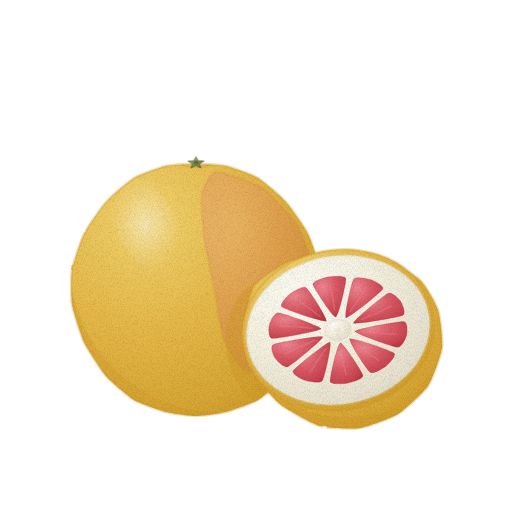
t = 0.00 s
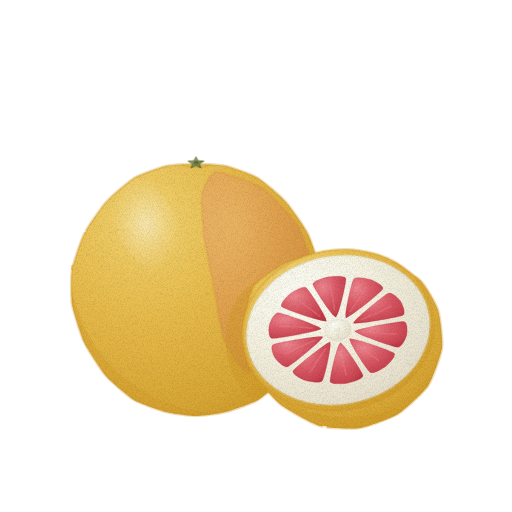
t = 1.43 s
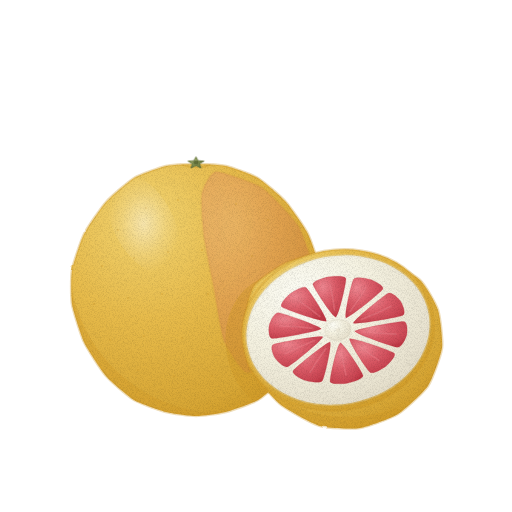
t = 2.85 s
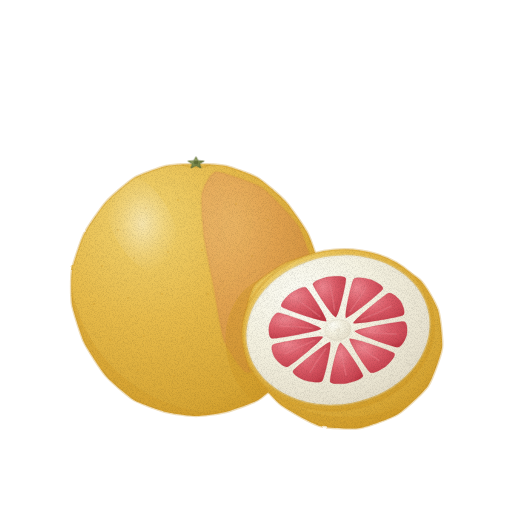
t = 3.80 s
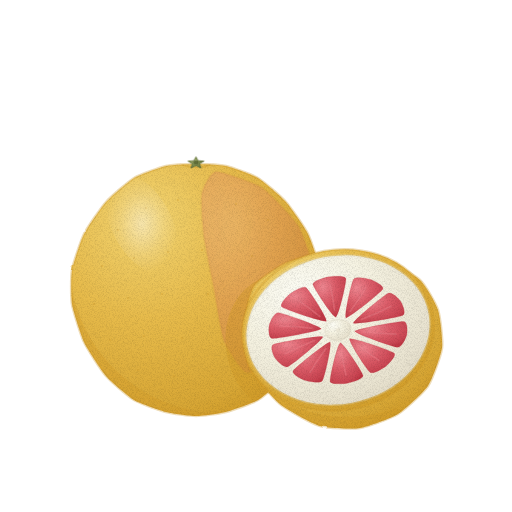
t = 4.75 s
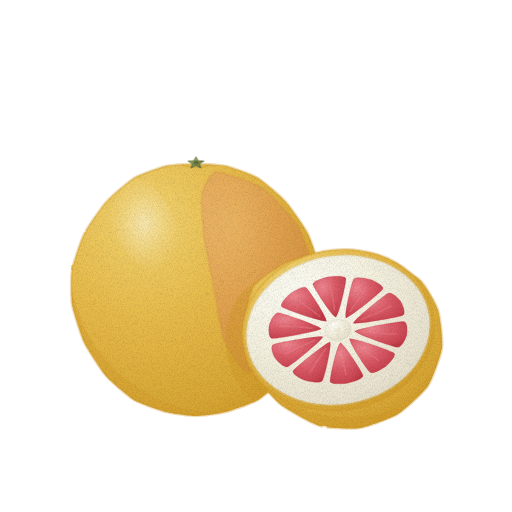
t = 6.18 s

The animated SVG that drew these frames (rendered in a browser with its animation timeline set to each time). Animation: 1 CSS @keyframes rule; one cycle of 7.60 s, repeats indefinitely.

<svg xmlns="http://www.w3.org/2000/svg" viewBox="0 0 512 512" role="img" aria-label="자몽 — 움직임, 윤곽 없는 수채" data-asset="watercolor-grapefruit-motion" data-food="grapefruit" data-style="watercolor" data-variant="motion" stroke-linecap="round" stroke-linejoin="round"><title>자몽</title><desc>은은한 붉은빛이 감도는 둥근 노란 통자몽 뒤에, 두툼한 흰 속껍질과 방사형 붉은 루비 과육 방이 펼쳐진 단면 반쪽이 놓였다.</desc><style>[data-asset="watercolor-grapefruit-motion"] [data-part="shine"]{transform-box:fill-box;transform-origin:center;animation:watercolor-grapefruit-motion-m0 7.6s cubic-bezier(.37,0,.63,1) -1.14s infinite}@keyframes watercolor-grapefruit-motion-m0{0%,100%{translate:0px 0}25%{translate:2.25px 0}75%{translate:-2.25px 0}}@media (prefers-reduced-motion:reduce){[data-asset="watercolor-grapefruit-motion"] *{animation:none!important}}</style><defs><radialGradient id="watercolor-grapefruit-motion-g-skin-soft" cx="0.3" cy="0.22" r="0.88"><stop offset="0" stop-color="#f2d471"/><stop offset="0.45" stop-color="#e7bb4b"/><stop offset="0.86" stop-color="#d8a735"/><stop offset="1" stop-color="#cf9a27"/></radialGradient><clipPath id="watercolor-grapefruit-motion-clip0"><path d="M196 164 C201.5 164 220.3 164.7 226 166 C231.7 167.3 252.5 174.7 258 178 C263.5 181.3 281.4 196.9 286 202 C290.6 207.1 304.9 227.8 308 234 C311.1 240.2 318.9 263.6 320 270 C321.1 276.4 321.1 297.4 320 304 C318.9 310.6 311.1 335.4 308 342 C304.9 348.6 290.6 370.7 286 376 C281.4 381.3 263.5 396.7 258 400 C252.5 403.3 231.7 410.5 226 412 C220.3 413.5 201.5 416 196 416 C190.5 416 171.7 413.5 166 412 C160.3 410.5 139.5 403.3 134 400 C128.5 396.7 110.6 381.3 106 376 C101.4 370.7 87.1 348.6 84 342 C80.9 335.4 73.1 310.6 72 304 C70.9 297.4 70.9 276.4 72 270 C73.1 263.6 80.9 240.2 84 234 C87.1 227.8 101.4 207.1 106 202 C110.6 196.9 128.5 181.3 134 178 C139.5 174.7 160.3 167.3 166 166 C171.7 164.7 190.5 164 196 164Z"/></clipPath><radialGradient id="watercolor-grapefruit-motion-g-blush-soft" cx="0.3" cy="0.26" r="0.84"><stop offset="0" stop-color="#ee9f92"/><stop offset="0.45" stop-color="#de796a"/><stop offset="0.86" stop-color="#ca6355"/><stop offset="1" stop-color="#bd5548"/></radialGradient><linearGradient id="watercolor-grapefruit-motion-fade3" x1="195" y1="185" x2="305" y2="325"><stop offset="0" stop-color="#bd5548" stop-opacity="0"/><stop offset="0.1" stop-color="#bd5548" stop-opacity="0"/><stop offset="1" stop-color="#bd5548" stop-opacity="0.48"/></linearGradient><radialGradient id="watercolor-grapefruit-motion-gloss"><stop stop-color="#fffdf9" stop-opacity=".85"/><stop offset=".6" stop-color="#fffdf9" stop-opacity=".25"/><stop offset="1" stop-color="#fffdf9" stop-opacity="0"/></radialGradient><radialGradient id="watercolor-grapefruit-motion-g-calyx-soft" cx="0.3" cy="0.26" r="0.84"><stop offset="0" stop-color="#a2b076"/><stop offset="0.45" stop-color="#819152"/><stop offset="0.86" stop-color="#6e7c44"/><stop offset="1" stop-color="#626f3b"/></radialGradient><clipPath id="watercolor-grapefruit-motion-clip1"><path d="M338 252 C347.3 251.8 376.1 257.3 384 260 C391.9 262.7 414.8 275.2 420 280 C425.2 284.8 435.9 303.4 438 310 C440.1 316.6 443 340.7 442 348 C441 355.3 432.3 379.6 428 386 C423.7 392.4 404.6 409.9 398 414 C391.4 418.1 367.5 426.8 360 428 C352.5 429.2 327.7 428.3 320 426 C312.3 423.7 286.8 409.6 280 404 C273.2 398.4 253.5 375.5 250 368 C246.5 360.5 243.6 333.9 244 326 C244.4 318.1 249.7 292.2 254 286 C258.3 279.8 279.9 265.3 288 262 C296.1 258.7 328.7 252.2 338 252Z"/></clipPath><linearGradient id="watercolor-grapefruit-motion-fade7" x1="370" y1="350" x2="420" y2="380"><stop offset="0" stop-color="#bd5548" stop-opacity="0"/><stop offset="0.5" stop-color="#bd5548" stop-opacity="0"/><stop offset="1" stop-color="#bd5548" stop-opacity="0.4"/></linearGradient><radialGradient id="watercolor-grapefruit-motion-g-pith-soft" cx="0.3" cy="0.26" r="0.84"><stop offset="0" stop-color="#fcfcf4"/><stop offset="0.45" stop-color="#f5f2e1"/><stop offset="0.86" stop-color="#e9e3d0"/><stop offset="1" stop-color="#e1dac6"/></radialGradient><radialGradient id="watercolor-grapefruit-motion-g-flesh-soft" cx="0.3" cy="0.26" r="0.84"><stop offset="0" stop-color="#ee8690"/><stop offset="0.45" stop-color="#dc5d69"/><stop offset="0.86" stop-color="#ca4552"/><stop offset="1" stop-color="#bf3744"/></radialGradient><filter id="watercolor-grapefruit-motion-fx" filterUnits="userSpaceOnUse" x="0" y="0" width="512" height="512" color-interpolation-filters="sRGB"><feTurbulence type="fractalNoise" baseFrequency="0.05" numOctaves="2" seed="7" result="w"/><feDisplacementMap in="SourceGraphic" in2="w" scale="1.4" xChannelSelector="R" yChannelSelector="G" result="d"/><feTurbulence type="fractalNoise" baseFrequency="1.35" numOctaves="2" seed="3" result="n"/><feColorMatrix in="n" type="matrix" values="0 0 0 0 0 0 0 0 0 0 0 0 0 0 0 0.24 0 0 0 -0.101" result="na"/><feComposite in="na" in2="d" operator="in" result="g"/><feMerge><feMergeNode in="d"/><feMergeNode in="g"/></feMerge></filter></defs><g filter="url(#watercolor-grapefruit-motion-fx)"><path d="M196 164 C201.5 164 220.3 164.7 226 166 C231.7 167.3 252.5 174.7 258 178 C263.5 181.3 281.4 196.9 286 202 C290.6 207.1 304.9 227.8 308 234 C311.1 240.2 318.9 263.6 320 270 C321.1 276.4 321.1 297.4 320 304 C318.9 310.6 311.1 335.4 308 342 C304.9 348.6 290.6 370.7 286 376 C281.4 381.3 263.5 396.7 258 400 C252.5 403.3 231.7 410.5 226 412 C220.3 413.5 201.5 416 196 416 C190.5 416 171.7 413.5 166 412 C160.3 410.5 139.5 403.3 134 400 C128.5 396.7 110.6 381.3 106 376 C101.4 370.7 87.1 348.6 84 342 C80.9 335.4 73.1 310.6 72 304 C70.9 297.4 70.9 276.4 72 270 C73.1 263.6 80.9 240.2 84 234 C87.1 227.8 101.4 207.1 106 202 C110.6 196.9 128.5 181.3 134 178 C139.5 174.7 160.3 167.3 166 166 C171.7 164.7 190.5 164 196 164Z" fill="url(#watercolor-grapefruit-motion-g-skin-soft)" stroke="#cf9a27" stroke-width="2.6" stroke-opacity="0.32"/><g clip-path="url(#watercolor-grapefruit-motion-clip0)"><path d="M72 290 C88 368 156 414 226 414 C278 410 314 366 320 304 L326 422 L68 422 Z" fill="#cf9a27" opacity="0.36"/><path d="M216 172 C221.5 171.4 254.5 183.1 262 188 C269.5 192.9 293.2 218.3 298 226 C302.8 233.7 312.9 263.4 314 272 C315.1 280.6 313.1 311.8 310 320 C306.9 328.3 285.9 357.2 280 362 C274.1 366.8 251.1 374 246 372 C240.9 370 226.9 347.7 224 340 C221.1 332.3 215.8 297.5 214 288 C212.2 278.5 205.1 244.6 204 236 C202.9 227.4 200.9 199.9 202 194 C203.1 188.1 210.5 172.6 216 172Z" fill="url(#watercolor-grapefruit-motion-g-blush-soft)" opacity="0.3" stroke="#bd5548" stroke-width="2.6" stroke-opacity="0.32"/><path d="M216 172 C221.5 171.4 254.5 183.1 262 188 C269.5 192.9 293.2 218.3 298 226 C302.8 233.7 312.9 263.4 314 272 C315.1 280.6 313.1 311.8 310 320 C306.9 328.3 285.9 357.2 280 362 C274.1 366.8 251.1 374 246 372 C240.9 370 226.9 347.7 224 340 C221.1 332.3 215.8 297.5 214 288 C212.2 278.5 205.1 244.6 204 236 C202.9 227.4 200.9 199.9 202 194 C203.1 188.1 210.5 172.6 216 172Z" fill="url(#watercolor-grapefruit-motion-fade3)"/><path d="M226.9 354.1 A58 68 -10 1 0 341.1 333.9 A58 68 -10 1 0 226.9 354.1Z" fill="#cf9a27" opacity="0.44"/><path d="M116.8 230 A1.2 0.9 0 1 0 119.2 230 A1.2 0.9 0 1 0 116.8 230Z" fill="#cf9a27" opacity="0.32"/><path d="M144.8 208 A1.2 0.9 0 1 0 147.2 208 A1.2 0.9 0 1 0 144.8 208Z" fill="#cf9a27" opacity="0.32"/><path d="M176.8 200 A1.2 0.9 0 1 0 179.2 200 A1.2 0.9 0 1 0 176.8 200Z" fill="#cf9a27" opacity="0.32"/><path d="M234.8 204 A1.2 0.9 0 1 0 237.2 204 A1.2 0.9 0 1 0 234.8 204Z" fill="#cf9a27" opacity="0.32"/><path d="M266.8 220 A1.2 0.9 0 1 0 269.2 220 A1.2 0.9 0 1 0 266.8 220Z" fill="#cf9a27" opacity="0.32"/><path d="M100.8 266 A1.2 0.9 0 1 0 103.2 266 A1.2 0.9 0 1 0 100.8 266Z" fill="#cf9a27" opacity="0.32"/><path d="M132.8 258 A1.2 0.9 0 1 0 135.2 258 A1.2 0.9 0 1 0 132.8 258Z" fill="#cf9a27" opacity="0.32"/><path d="M166.8 252 A1.2 0.9 0 1 0 169.2 252 A1.2 0.9 0 1 0 166.8 252Z" fill="#cf9a27" opacity="0.32"/><path d="M200.8 250 A1.2 0.9 0 1 0 203.2 250 A1.2 0.9 0 1 0 200.8 250Z" fill="#cf9a27" opacity="0.32"/><path d="M250.8 256 A1.2 0.9 0 1 0 253.2 256 A1.2 0.9 0 1 0 250.8 256Z" fill="#cf9a27" opacity="0.32"/><path d="M286.8 272 A1.2 0.9 0 1 0 289.2 272 A1.2 0.9 0 1 0 286.8 272Z" fill="#cf9a27" opacity="0.32"/><path d="M92.8 304 A1.2 0.9 0 1 0 95.2 304 A1.2 0.9 0 1 0 92.8 304Z" fill="#cf9a27" opacity="0.32"/><path d="M126.8 298 A1.2 0.9 0 1 0 129.2 298 A1.2 0.9 0 1 0 126.8 298Z" fill="#cf9a27" opacity="0.32"/><path d="M160.8 294 A1.2 0.9 0 1 0 163.2 294 A1.2 0.9 0 1 0 160.8 294Z" fill="#cf9a27" opacity="0.32"/><path d="M206.8 294 A1.2 0.9 0 1 0 209.2 294 A1.2 0.9 0 1 0 206.8 294Z" fill="#cf9a27" opacity="0.32"/><path d="M246.8 300 A1.2 0.9 0 1 0 249.2 300 A1.2 0.9 0 1 0 246.8 300Z" fill="#cf9a27" opacity="0.32"/><path d="M284.8 316 A1.2 0.9 0 1 0 287.2 316 A1.2 0.9 0 1 0 284.8 316Z" fill="#cf9a27" opacity="0.32"/><path d="M108.8 340 A1.2 0.9 0 1 0 111.2 340 A1.2 0.9 0 1 0 108.8 340Z" fill="#cf9a27" opacity="0.32"/><path d="M142.8 336 A1.2 0.9 0 1 0 145.2 336 A1.2 0.9 0 1 0 142.8 336Z" fill="#cf9a27" opacity="0.32"/><path d="M180.8 338 A1.2 0.9 0 1 0 183.2 338 A1.2 0.9 0 1 0 180.8 338Z" fill="#cf9a27" opacity="0.32"/><path d="M220.8 344 A1.2 0.9 0 1 0 223.2 344 A1.2 0.9 0 1 0 220.8 344Z" fill="#cf9a27" opacity="0.32"/><path d="M258.8 352 A1.2 0.9 0 1 0 261.2 352 A1.2 0.9 0 1 0 258.8 352Z" fill="#cf9a27" opacity="0.32"/><path d="M136.8 370 A1.2 0.9 0 1 0 139.2 370 A1.2 0.9 0 1 0 136.8 370Z" fill="#cf9a27" opacity="0.32"/><path d="M172.8 376 A1.2 0.9 0 1 0 175.2 376 A1.2 0.9 0 1 0 172.8 376Z" fill="#cf9a27" opacity="0.32"/><path d="M210.8 376 A1.2 0.9 0 1 0 213.2 376 A1.2 0.9 0 1 0 210.8 376Z" fill="#cf9a27" opacity="0.32"/><g data-part="shine"><path d="M117.5 238.1 A30 54 -28 1 0 170.5 209.9 A30 54 -28 1 0 117.5 238.1Z" fill="url(#watercolor-grapefruit-motion-gloss)" opacity="0.52"/></g></g><path d="M182 165 Q196 170 210 165" fill="none" stroke="#cf9a27" stroke-width="1.6" opacity="0.35"/><path d="M196 156.9 C196.4 156.9 197.8 160.3 198.5 160.6 C199.2 160.9 204 160.8 204.1 161.1 C204.2 161.4 200.3 163.3 200 163.9 C199.7 164.5 201.3 167.8 201 168 C200.7 168.2 196.8 166 196 166 C195.2 166 191.3 168.2 191 168 C190.7 167.8 192.3 164.5 192 163.9 C191.7 163.3 187.8 161.4 187.9 161.1 C188 160.8 192.8 160.9 193.5 160.6 C194.2 160.3 195.6 156.9 196 156.9Z" fill="url(#watercolor-grapefruit-motion-g-calyx-soft)" stroke="#626f3b" stroke-width="1.6" stroke-opacity="0.32"/><path d="M193.6 162.5 A2.4 1.8 0 1 0 198.4 162.5 A2.4 1.8 0 1 0 193.6 162.5Z" fill="#626f3b" stroke="#626f3b" stroke-width="1.6" stroke-opacity="0.32"/><path d="M338 252 C347.3 251.8 376.1 257.3 384 260 C391.9 262.7 414.8 275.2 420 280 C425.2 284.8 435.9 303.4 438 310 C440.1 316.6 443 340.7 442 348 C441 355.3 432.3 379.6 428 386 C423.7 392.4 404.6 409.9 398 414 C391.4 418.1 367.5 426.8 360 428 C352.5 429.2 327.7 428.3 320 426 C312.3 423.7 286.8 409.6 280 404 C273.2 398.4 253.5 375.5 250 368 C246.5 360.5 243.6 333.9 244 326 C244.4 318.1 249.7 292.2 254 286 C258.3 279.8 279.9 265.3 288 262 C296.1 258.7 328.7 252.2 338 252Z" fill="url(#watercolor-grapefruit-motion-g-skin-soft)" stroke="#cf9a27" stroke-width="2.6" stroke-opacity="0.32"/><g clip-path="url(#watercolor-grapefruit-motion-clip1)"><path d="M246 360 C274 410 332 430 396 408 L440 435 L240 435 Z" fill="#cf9a27" opacity="0.38"/><path d="M368.1 353.4 A34 26 20 1 0 431.9 376.6 A34 26 20 1 0 368.1 353.4Z" fill="url(#watercolor-grapefruit-motion-fade7)"/></g><path d="M243.5 346.7 A96 78 -10 1 0 432.5 313.3 A96 78 -10 1 0 243.5 346.7Z" fill="url(#watercolor-grapefruit-motion-g-skin-soft)" stroke="#cf9a27" stroke-width="2.6" stroke-opacity="0.32"/><path d="M247.4 346 A92 74 -10 1 0 428.6 314 A92 74 -10 1 0 247.4 346Z" fill="url(#watercolor-grapefruit-motion-g-pith-soft)" stroke="#e1dac6" stroke-width="2.6" stroke-opacity="0.32"/><path d="M354.9 331.2 C355.4 329 399.1 321.2 403.6 321.5 C408.1 321.8 407.3 332.6 406.8 334.8 C406.3 337 402.2 347.6 397.7 347.3 C393.2 347 354.4 333.4 354.9 331.2Z" fill="url(#watercolor-grapefruit-motion-g-flesh-soft)" stroke="#bf3744" stroke-width="0.7" stroke-opacity="0.32"/><path d="M349.8 338.8 C351.9 337.1 390.8 350.6 394 352.9 C397.2 355.2 388.4 364.2 386.3 365.9 C384.2 367.6 373.3 374.7 370.1 372.4 C366.9 370.1 347.7 340.5 349.8 338.8Z" fill="url(#watercolor-grapefruit-motion-g-flesh-soft)" stroke="#bf3744" stroke-width="0.7" stroke-opacity="0.32"/><path d="M340.3 343 C343.2 342.5 362.4 372.1 363 375.6 C363.6 379.1 350.3 382.7 347.4 383.2 C344.5 383.7 330.7 384.9 330.1 381.4 C329.5 377.9 337.4 343.5 340.3 343Z" fill="url(#watercolor-grapefruit-motion-g-flesh-soft)" stroke="#bf3744" stroke-width="0.7" stroke-opacity="0.32"/><path d="M329.9 342.3 C332.4 343.2 324.6 377.5 322.4 380.8 C320.2 384.1 307.4 381.2 304.9 380.3 C302.4 379.4 291 374 293.2 370.7 C295.4 367.4 327.4 341.4 329.9 342.3Z" fill="url(#watercolor-grapefruit-motion-g-flesh-soft)" stroke="#bf3744" stroke-width="0.7" stroke-opacity="0.32"/><path d="M322.6 336.9 C323.8 338.8 291.9 364.9 287.8 366.7 C283.7 368.5 276.2 360 275 358.1 C273.8 356.2 269.3 346.3 273.4 344.5 C277.5 342.7 321.4 335 322.6 336.9Z" fill="url(#watercolor-grapefruit-motion-g-flesh-soft)" stroke="#bf3744" stroke-width="0.7" stroke-opacity="0.32"/><path d="M321.1 328.8 C320.6 331 276.9 338.8 272.4 338.5 C267.9 338.2 268.7 327.4 269.2 325.2 C269.7 323 273.8 312.4 278.3 312.7 C282.8 313 321.6 326.6 321.1 328.8Z" fill="url(#watercolor-grapefruit-motion-g-flesh-soft)" stroke="#bf3744" stroke-width="0.7" stroke-opacity="0.32"/><path d="M326.2 321.2 C324.1 322.9 285.2 309.4 282 307.1 C278.8 304.8 287.6 295.8 289.7 294.1 C291.8 292.4 302.7 285.3 305.9 287.6 C309.1 289.9 328.3 319.5 326.2 321.2Z" fill="url(#watercolor-grapefruit-motion-g-flesh-soft)" stroke="#bf3744" stroke-width="0.7" stroke-opacity="0.32"/><path d="M335.7 317 C332.8 317.5 313.6 287.9 313 284.4 C312.4 280.9 325.7 277.3 328.6 276.8 C331.5 276.3 345.3 275.1 345.9 278.6 C346.5 282.1 338.6 316.5 335.7 317Z" fill="url(#watercolor-grapefruit-motion-g-flesh-soft)" stroke="#bf3744" stroke-width="0.7" stroke-opacity="0.32"/><path d="M346.1 317.7 C343.6 316.8 351.4 282.5 353.6 279.2 C355.8 275.9 368.6 278.8 371.1 279.7 C373.6 280.6 385 286 382.8 289.3 C380.6 292.6 348.6 318.6 346.1 317.7Z" fill="url(#watercolor-grapefruit-motion-g-flesh-soft)" stroke="#bf3744" stroke-width="0.7" stroke-opacity="0.32"/><path d="M353.4 323.1 C352.2 321.2 384.1 295.1 388.2 293.3 C392.3 291.5 399.8 300 401 301.9 C402.2 303.8 406.7 313.7 402.6 315.5 C398.5 317.3 354.6 325 353.4 323.1Z" fill="url(#watercolor-grapefruit-motion-g-flesh-soft)" stroke="#bf3744" stroke-width="0.7" stroke-opacity="0.32"/><path d="M363.6 331.8 Q379.7 333.6 396 334.1" fill="none" stroke="#ee8690" stroke-width="1.6" opacity="0.4"/><path d="M356 343.4 Q366.8 352.3 378.8 360.3" fill="none" stroke="#ee8690" stroke-width="1.6" opacity="0.4"/><path d="M341.5 349.8 Q342.9 362.5 345.9 374.9" fill="none" stroke="#ee8690" stroke-width="1.6" opacity="0.4"/><path d="M325.7 348.7 Q317.1 360.3 310.1 372.4" fill="none" stroke="#ee8690" stroke-width="1.6" opacity="0.4"/><path d="M314.5 340.5 Q299.3 346.5 284.9 353.7" fill="none" stroke="#ee8690" stroke-width="1.6" opacity="0.4"/><path d="M312.4 328.2 Q296.3 326.4 280 325.9" fill="none" stroke="#ee8690" stroke-width="1.6" opacity="0.4"/><path d="M320 316.6 Q309.2 307.7 297.2 299.7" fill="none" stroke="#ee8690" stroke-width="1.6" opacity="0.4"/><path d="M334.5 310.2 Q333.1 297.5 330.1 285.1" fill="none" stroke="#ee8690" stroke-width="1.6" opacity="0.4"/><path d="M350.3 311.3 Q358.9 299.7 365.9 287.6" fill="none" stroke="#ee8690" stroke-width="1.6" opacity="0.4"/><path d="M361.5 319.5 Q376.7 313.5 391.1 306.3" fill="none" stroke="#ee8690" stroke-width="1.6" opacity="0.4"/><path d="M325.2 332.3 A13 10.5 -10 1 0 350.8 327.7 A13 10.5 -10 1 0 325.2 332.3Z" fill="url(#watercolor-grapefruit-motion-g-pith-soft)" stroke="#e1dac6" stroke-width="1.6" stroke-opacity="0.32"/><path d="M335.8 330.4 A2.2 1.8 -10 1 0 340.2 329.6 A2.2 1.8 -10 1 0 335.8 330.4Z" fill="#e1dac6" opacity="0.45"/></g></svg>
